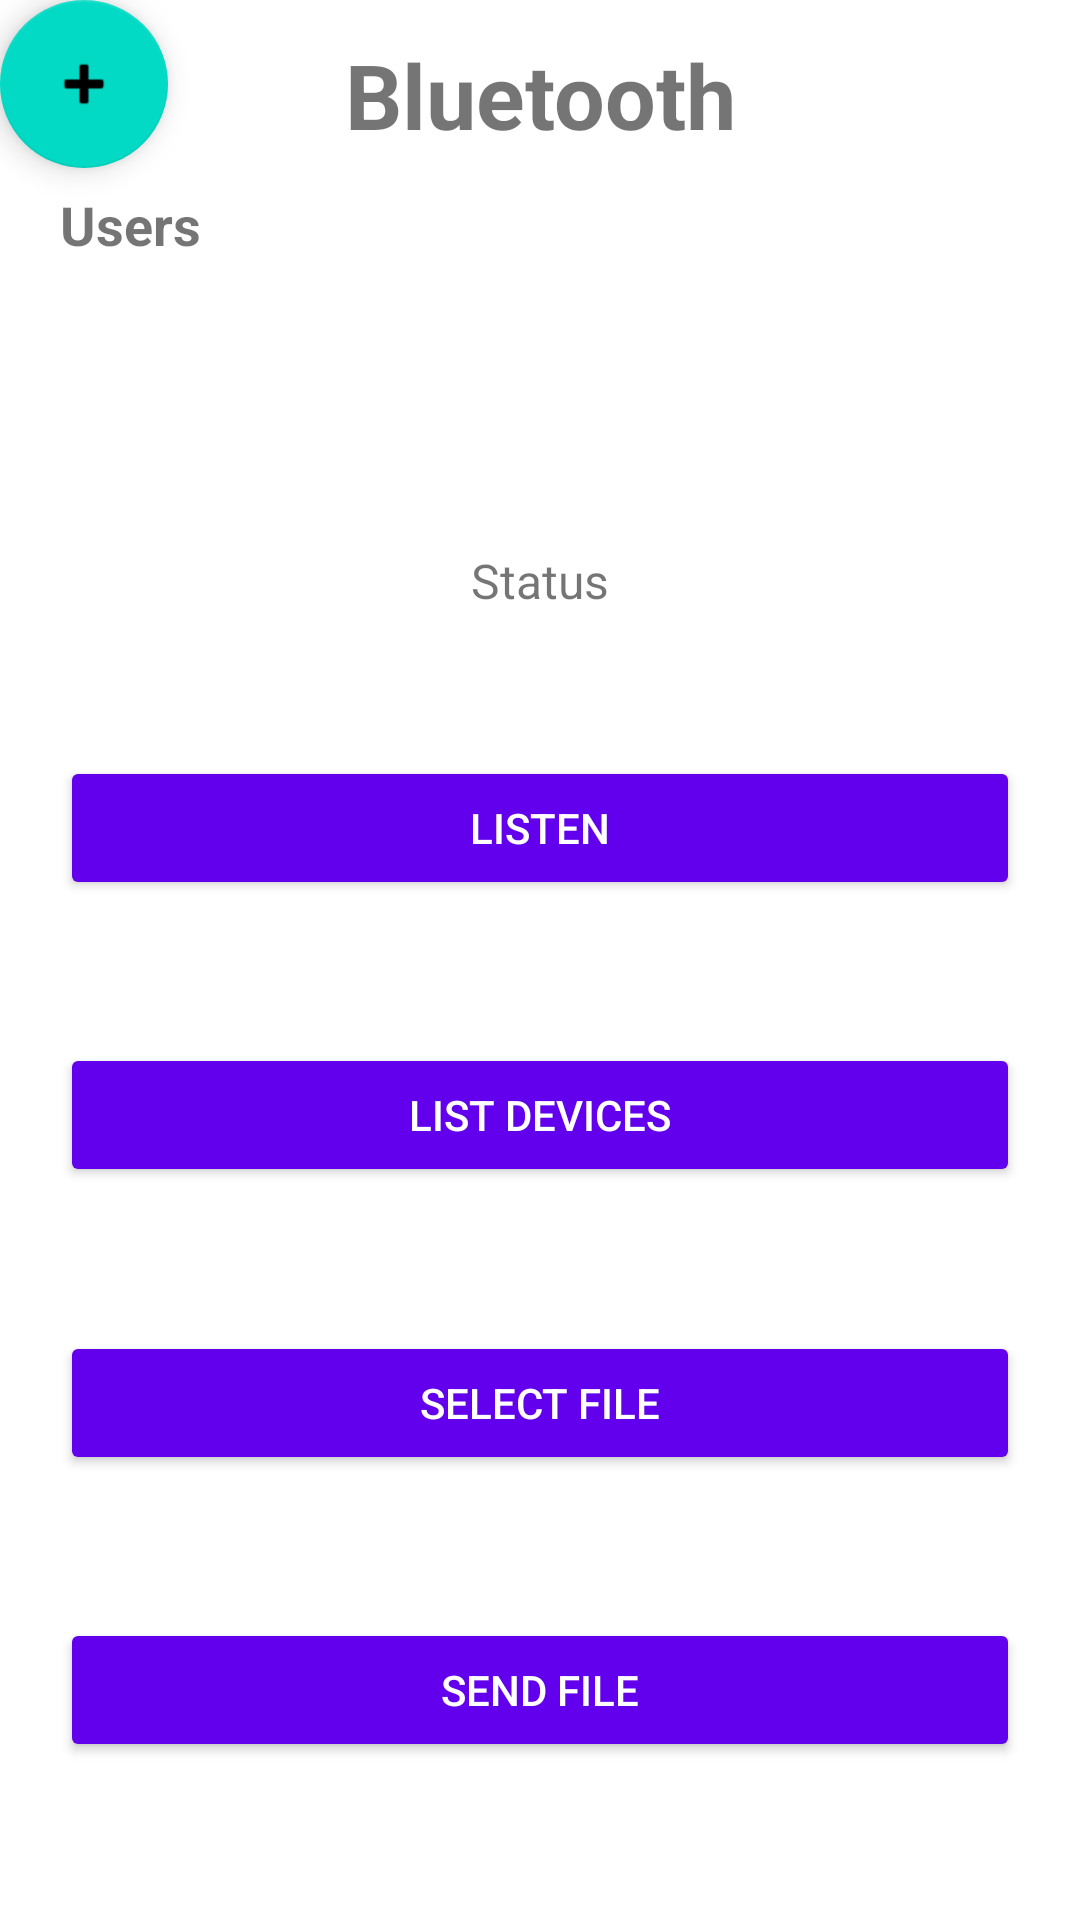

Produce the Android XML layout that renders to this screen, including the resource entries it uses.
<!-- AndroidManifest.xml: application theme Theme.AppLayout -->
<!-- res/layout/activity_bluetooth.xml -->
<?xml version="1.0" encoding="utf-8" ?>
<androidx.constraintlayout.widget.ConstraintLayout
    xmlns:android="http://schemas.android.com/apk/res/android"
    xmlns:tools="http://schemas.android.com/tools"
    xmlns:app="http://schemas.android.com/apk/res-auto"
    android:layout_width="match_parent"
    android:layout_height="wrap_content"
    tools:context=".Communications.BluetoothActivity">

    <include layout="@layout/deviceusage_fab" />


    <TextView
        android:id="@+id/bluetooth"
        android:text="Bluetooth"
        android:layout_width="match_parent"
        android:layout_height="wrap_content"
        android:textStyle="bold"
        android:textSize="30sp"
        android:textAlignment="center"
        app:layout_constraintTop_toTopOf="parent"
        app:layout_constraintBottom_toTopOf="@+id/main_user_list_title"/>

    <TextView
        android:id="@+id/main_user_list_title"
        android:text="Users"
        android:layout_width="match_parent"
        android:layout_height="wrap_content"
        android:layout_marginTop="20dp"
        android:layout_marginStart="20dp"
        android:layout_marginEnd="20dp"
        android:layout_marginBottom="10dp"
        android:textStyle="bold"
        android:textSize="18sp"
        app:layout_constraintTop_toTopOf="parent"
        app:layout_constraintBottom_toTopOf="@+id/lvBluetooth"/>

    <ListView
        android:id="@+id/lvBluetooth"
        android:layout_width="match_parent"
        android:layout_height="wrap_content"
        app:layout_constraintTop_toBottomOf="@id/main_user_list_title"
        app:layout_constraintStart_toStartOf="parent"
        app:layout_constraintEnd_toEndOf="parent"
        app:layout_constraintBottom_toBottomOf="@id/status_title"/>

    <TextView
        android:text="Status"
        android:textAlignment="center"
        android:layout_width="match_parent"
        android:layout_height="wrap_content"
        app:layout_constraintBottom_toTopOf="@id/btListenBluetooth"
        android:id="@+id/status_title"
        app:layout_constraintStart_toStartOf="parent"
        android:textSize="16sp"
        android:layout_marginStart="20dp"
        app:layout_constraintTop_toBottomOf="@id/lvBluetooth"
        android:layout_marginBottom="5dp"
        app:layout_constraintEnd_toEndOf="parent"
        android:layout_marginEnd="20dp"/>

    <Button
        android:id="@+id/btListenBluetooth"
        android:layout_width="0dp"
        android:layout_height="wrap_content"
        app:layout_constraintLeft_toLeftOf="parent"
        app:layout_constraintRight_toRightOf="parent"
        android:text="Listen"
        app:layout_constraintTop_toBottomOf="@id/status_title"
        app:layout_constraintBottom_toTopOf="@+id/btListDeviceBluetooth"
        android:layout_marginLeft="20dp"
        style="@style/CustomButtonStyle"
        android:layout_marginRight="20dp"/>

    <Button
        android:id="@+id/btListDeviceBluetooth"
        android:text="List Devices"
        android:layout_width="0dp"
        android:layout_height="wrap_content"
        android:layout_marginTop="5dp"
        android:layout_marginStart="20dp"
        android:layout_marginEnd="20dp"
        app:layout_constraintStart_toStartOf="parent"
        app:layout_constraintTop_toBottomOf="@id/btListenBluetooth"
        app:layout_constraintBottom_toTopOf="@+id/btSelectBluetooth"
        app:layout_constraintEnd_toEndOf="parent"
        style="@style/CustomButtonStyle"
        app:layout_constraintBottom_toBottomOf="parent"/>

    <Button
        android:text="Select File"
        android:layout_width="match_parent"
        android:layout_height="wrap_content"
        android:layout_marginTop="5dp"
        android:layout_marginStart="20dp"
        android:layout_marginEnd="20dp"
        app:layout_constraintStart_toStartOf="parent"
        app:layout_constraintTop_toBottomOf="@id/btListDeviceBluetooth"
        app:layout_constraintBottom_toTopOf="@+id/btSendBluetooth"
        android:id="@+id/btSelectBluetooth"
        app:layout_constraintEnd_toEndOf="parent"
        style="@style/CustomButtonStyle"
        app:layout_constraintBottom_toBottomOf="parent"/>

    <Button
        android:text="Send File"
        android:layout_width="match_parent"
        android:layout_height="wrap_content"
        android:layout_marginTop="5dp"
        android:layout_marginStart="20dp"
        android:layout_marginEnd="20dp"
        app:layout_constraintStart_toStartOf="parent"
        app:layout_constraintTop_toBottomOf="@id/btSelectBluetooth"
        android:id="@+id/btSendBluetooth"
        app:layout_constraintEnd_toEndOf="parent"
        app:layout_constraintBottom_toBottomOf="parent"
        style="@style/CustomButtonStyle"
        android:layout_marginBottom="10dp"/>

</androidx.constraintlayout.widget.ConstraintLayout>
<!-- res/layout/deviceusage_fab.xml (included above) -->
<com.google.android.material.floatingactionbutton.FloatingActionButton
    xmlns:android="http://schemas.android.com/apk/res/android"
    android:id="@+id/deviceusage_fab"
    android:layout_width="wrap_content"
    android:layout_height="wrap_content"
    android:layout_gravity="end|bottom"
    android:layout_margin="16dp"
    android:src="@android:drawable/ic_input_add"
    android:contentDescription="Floating Action Button" />
<!-- resources referenced by this layout -->
<resources>
  <style name="CustomButtonStyle" parent="Widget.AppCompat.Button">
          <item name="android:backgroundTint">@color/purple_500</item>
          <item name="android:textColor">@color/white</item>
      </style>
  <style name="Theme.AppLayout" parent="Theme.MaterialComponents.DayNight.DarkActionBar">
          
          <item name="colorPrimary">@color/purple_500</item>
          <item name="colorPrimaryVariant">@color/purple_700</item>
          <item name="colorOnPrimary">@color/white</item>
          
          <item name="colorSecondary">@color/teal_200</item>
          <item name="colorSecondaryVariant">@color/teal_700</item>
          <item name="colorOnSecondary">@color/black</item>
          
          <item name="android:statusBarColor">?attr/colorPrimaryVariant</item>
          
          <item name="buttonStyle">@style/CustomButtonStyle</item>
      </style>
  <color name="purple_500">#FF6200EE</color>
  <color name="white">#FFFFFFFF</color>
  <color name="purple_700">#FF3700B3</color>
  <color name="teal_200">#FF03DAC5</color>
  <color name="teal_700">#FF018786</color>
  <color name="black">#FF000000</color>
</resources>
